Dataset: segmented-dataset (GitHub, Funky-UWI/FoliageFixerModel). Classes: bacterial spot, early blight, late blight, leaf mold, septoria leaf spot, spider mites two-spotted spider mite, target spot, tomato yellow leaf curl virus, tomato mosaic virus, healthy, powdery mildew.

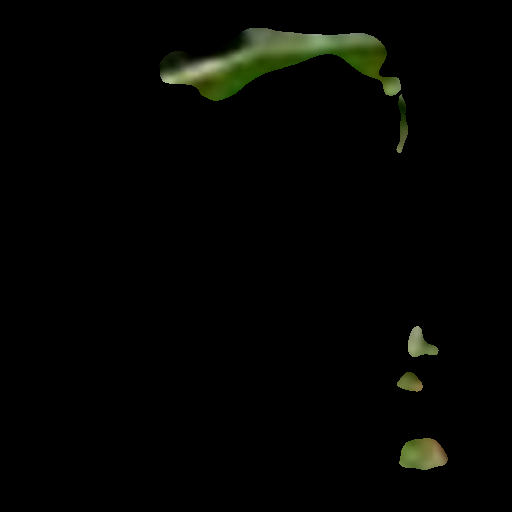
Label: powdery mildew

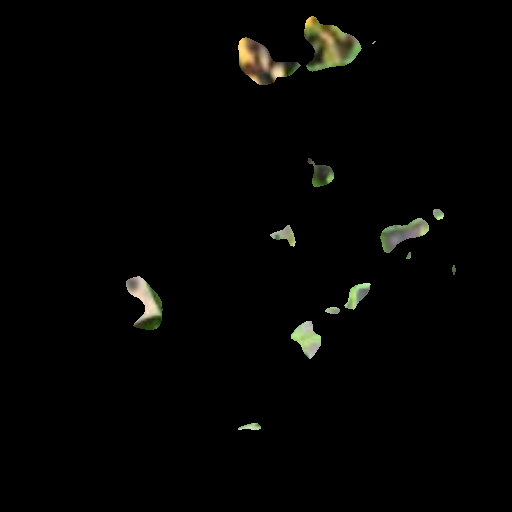
Label: healthy

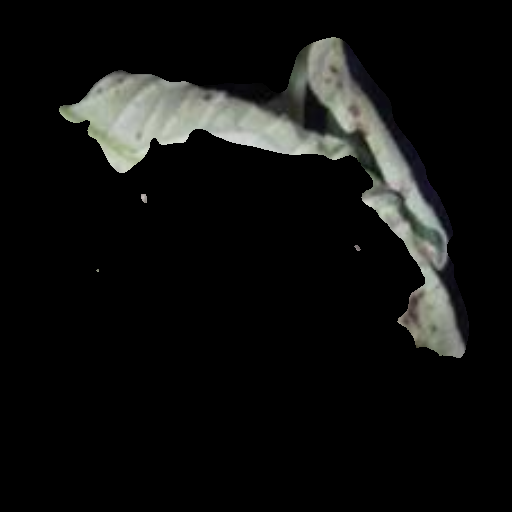
Label: bacterial spot

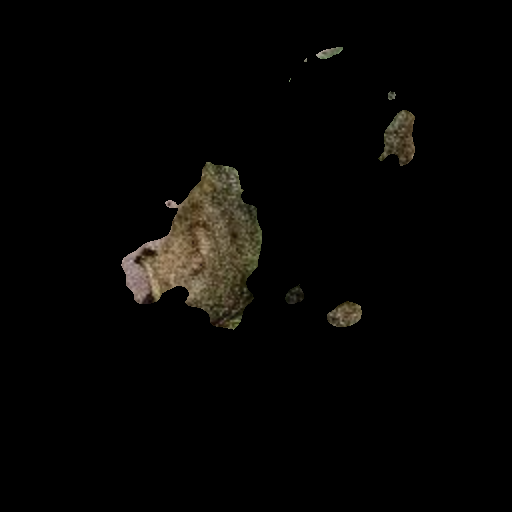
Label: late blight

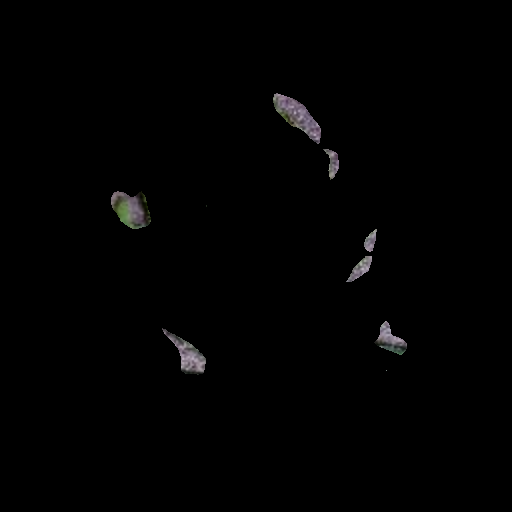
Label: tomato mosaic virus

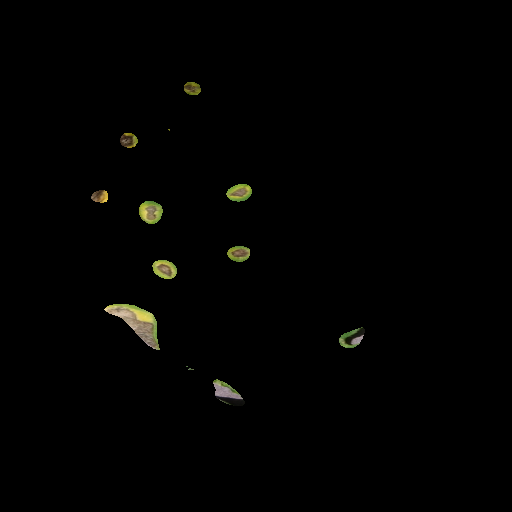
Label: septoria leaf spot
